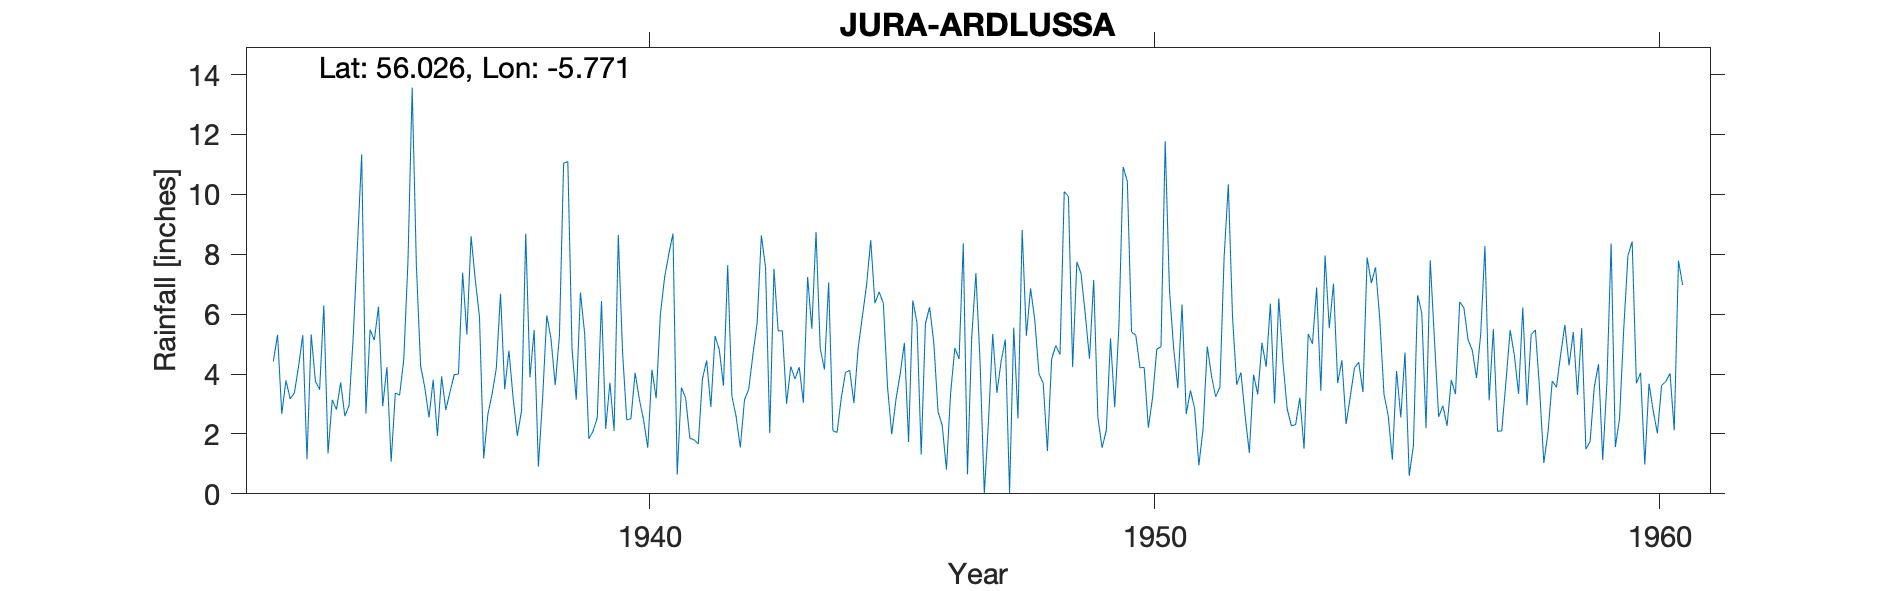

The data file committed next to this chart (first rows):
JURA (ARDLUSSA), , , , , , , , , , , , , , , , , , , , , , , 
Grid ref, NR651879, Long, -5.771, Lat, 56.03, Elevation, 100, ft, , , , , , , , , , , , , , , 
Station no, 5444/5, , , , , , , , , , , , , , , , , , , , , , 
, 1931, 1932, 1933, 1934, 1935, 1936, 1937, 1938, 1939, 1940, 1941, 1942, 1943, 1944, 1945, 1946, 1947, 1948, 1949, 1950, 1951, 1952, 1953
January, , , 4.42, 6.29, 5.13, 3.55, 7.15, 8.69, 3.14, 2.47, 0.64, 7.63, 5.44, 7.06, 6.74, 6.23, 4.37, 6.86, 7.35, 5.4, 6.32, 5.91, 4.38
February, , , 5.31, 1.35, 6.25, 2.55, 5.91, 3.89, 6.72, 2.51, 3.55, 3.26, 5.44, 2.11, 6.36, 5.04, 0.01, 5.8, 5.99, 5.3, 2.67, 3.64, 2.83
March, , , 2.67, 3.14, 2.93, 3.81, 1.18, 5.47, 5.35, 4.04, 3.21, 2.58, 3.01, 2.05, 3.56, 2.75, 2.44, 4, 4.51, 4.21, 3.45, 4.05, 2.27
April, , , 3.79, 2.81, 4.23, 1.93, 2.66, 0.91, 1.84, 3.16, 1.86, 1.55, 4.25, 3.2, 1.99, 2.28, 5.34, 3.7, 7.14, 4.22, 2.85, 2.6, 2.31
May, , , 3.17, 3.72, 1.07, 3.92, 3.33, 3.17, 2.09, 2.47, 1.8, 3.14, 3.83, 4.05, 3.15, 0.81, 3.37, 1.43, 2.54, 2.21, 0.95, 1.37, 3.21
June, , , 3.37, 2.59, 3.37, 2.8, 4.19, 5.96, 2.54, 1.54, 1.66, 3.49, 4.23, 4.13, 4, 3.38, 4.43, 4.5, 1.54, 3.21, 2.17, 3.98, 1.51
July, , , 4.26, 2.95, 3.29, 3.4, 6.68, 5.18, 6.44, 4.14, 3.84, 4.65, 3.04, 3.03, 5.04, 4.87, 5.15, 4.95, 2.12, 4.83, 4.92, 3.32, 5.34
August, , , 5.3, 5.28, 4.47, 3.98, 3.49, 3.63, 2.17, 3.19, 4.45, 5.71, 7.24, 4.84, 1.73, 4.5, 0.03, 4.65, 5.19, 4.91, 3.94, 5.04, 5.01
September, , , 1.15, 8.33, 7.76, 4, 4.78, 5.27, 3.71, 5.99, 2.9, 8.63, 5.51, 5.91, 6.46, 8.36, 5.55, 10.09, 2.89, 11.77, 3.24, 4.24, 6.89
October, , , 5.32, 11.33, 13.56, 7.38, 3.2, 11.04, 2.1, 7.22, 5.27, 7.56, 8.74, 6.95, 5.72, 0.65, 2.52, 9.92, 5.61, 6.84, 3.56, 6.35, 3.44
November, , , 3.76, 2.68, 7.63, 5.32, 1.94, 11.09, 8.64, 8, 4.81, 2.03, 4.85, 8.47, 1.31, 5.2, 8.81, 4.23, 10.91, 4.87, 7.88, 3.02, 7.96
December, , , 3.48, 5.48, 4.28, 8.6, 2.78, 4.84, 4.76, 8.69, 3.61, 7.51, 4.15, 6.36, 5.68, 7.37, 5.28, 7.75, 10.43, 3.53, 10.33, 6.53, 5.53
Total, , , 46, 55.95, 63.97, 51.24, 47.29, 69.14, 49.5, 53.42, 37.6, 57.74, 59.73, 58.16, 51.74, 51.44, 47.3, 67.88, 66.22, 61.3, 52.28, 50.05, 50.68
1960 Au Sep Apportioned, , , , , , , , , , , , , , , , , , , , , , , 
Station no, 5444/5, , , , , , , , , , , , , , , , , , , , , , 
Midas, 13882, , , , , , , , , , , , , , , , , , , , , , 
Hyd Stn, 678670, , , , , , , , , , , , , , , , , , , , , , 
